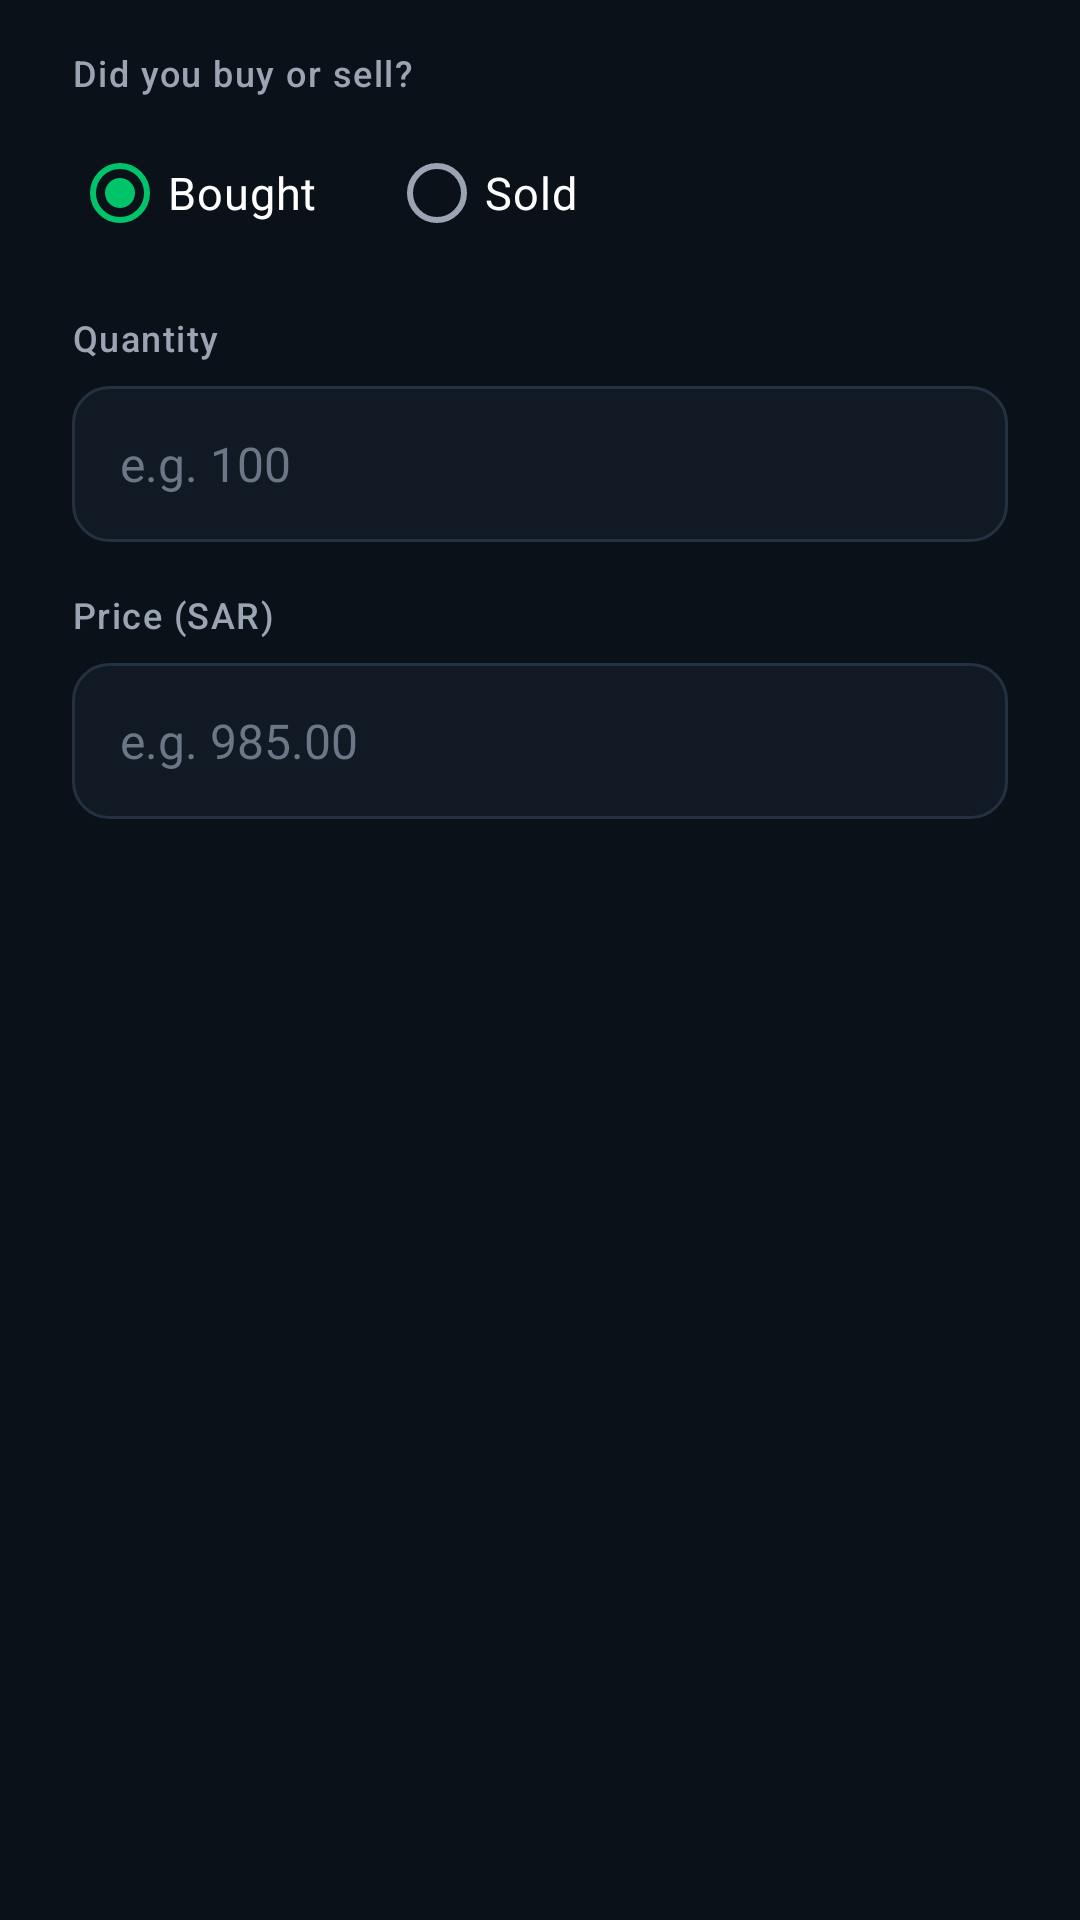

The Android layout XML behind this screen, and the referenced resources:
<!-- AndroidManifest.xml: application theme Theme.Rasmal -->
<!-- res/layout/dialog_trade_confirm.xml -->
<?xml version="1.0" encoding="utf-8"?>
<LinearLayout xmlns:android="http://schemas.android.com/apk/res/android"
    android:layout_width="match_parent"
    android:layout_height="wrap_content"
    android:orientation="vertical"
    android:paddingHorizontal="@dimen/space_24"
    android:paddingTop="@dimen/space_16"
    android:paddingBottom="@dimen/space_8">

    <TextView
        android:layout_width="wrap_content"
        android:layout_height="wrap_content"
        android:text="@string/buy_or_sell"
        android:textAppearance="@style/Text.Rasmal.Label" />

    <RadioGroup
        android:id="@+id/side_group"
        android:layout_width="wrap_content"
        android:layout_height="wrap_content"
        android:layout_marginTop="@dimen/space_8"
        android:orientation="horizontal">

        <RadioButton
            android:id="@+id/side_buy"
            android:layout_width="wrap_content"
            android:layout_height="wrap_content"
            android:checked="true"
            android:text="@string/bought"
            android:textColor="@color/text_primary"
            android:textSize="15sp" />

        <RadioButton
            android:id="@+id/side_sell"
            android:layout_width="wrap_content"
            android:layout_height="wrap_content"
            android:layout_marginStart="@dimen/space_24"
            android:text="@string/sold"
            android:textColor="@color/text_primary"
            android:textSize="15sp" />
    </RadioGroup>

    <TextView
        android:layout_width="wrap_content"
        android:layout_height="wrap_content"
        android:layout_marginTop="@dimen/space_16"
        android:text="@string/trade_quantity"
        android:textAppearance="@style/Text.Rasmal.Label" />

    <EditText
        android:id="@+id/quantity"
        android:layout_width="match_parent"
        android:layout_height="52dp"
        android:layout_marginTop="@dimen/space_8"
        android:autofillHints="none"
        android:background="@drawable/bg_input"
        android:hint="@string/shares_hint"
        android:inputType="number"
        android:maxLines="1"
        android:paddingHorizontal="@dimen/space_16"
        android:textColor="@color/text_primary"
        android:textColorHint="@color/text_tertiary"
        android:textSize="16sp" />

    <TextView
        android:layout_width="wrap_content"
        android:layout_height="wrap_content"
        android:layout_marginTop="@dimen/space_16"
        android:text="@string/trade_price"
        android:textAppearance="@style/Text.Rasmal.Label" />

    <EditText
        android:id="@+id/price"
        android:layout_width="match_parent"
        android:layout_height="52dp"
        android:layout_marginTop="@dimen/space_8"
        android:autofillHints="none"
        android:background="@drawable/bg_input"
        android:hint="@string/avg_price_hint"
        android:inputType="numberDecimal"
        android:maxLines="1"
        android:paddingHorizontal="@dimen/space_16"
        android:textColor="@color/text_primary"
        android:textColorHint="@color/text_tertiary"
        android:textSize="16sp" />
</LinearLayout>
<!-- resources referenced by this layout -->
<resources>
  <color name="text_primary">#FFFFFFFF</color>
  <color name="text_tertiary">#6B7686</color>
  <dimen name="space_16">16dp</dimen>
  <dimen name="space_24">24dp</dimen>
  <dimen name="space_8">8dp</dimen>
  <!-- drawable bg_input (drawable) -->
  <?xml version="1.0" encoding="utf-8"?>
  <shape xmlns:android="http://schemas.android.com/apk/res/android"
      android:shape="rectangle">
      <solid android:color="@color/surface" />
      <corners android:radius="@dimen/radius_md" />
      <stroke
          android:width="@dimen/border_width"
          android:color="@color/border_subtle" />
  </shape>
  <string name="avg_price_hint">e.g. 985.00</string>
  <string name="bought">Bought</string>
  <string name="buy_or_sell">Did you buy or sell?</string>
  <string name="shares_hint">e.g. 100</string>
  <string name="sold">Sold</string>
  <string name="trade_price">Price (SAR)</string>
  <string name="trade_quantity">Quantity</string>
  <style name="Text.Rasmal.Label" parent="TextAppearance.Material3.LabelMedium">
          <item name="android:textColor">@color/text_secondary</item>
      </style>
  <style name="Theme.Rasmal" parent="Base.Theme.Rasmal" />
  <color name="surface">#111A24</color>
  <dimen name="radius_md">12dp</dimen>
  <dimen name="border_width">1dp</dimen>
  <color name="border_subtle">#243141</color>
  <color name="text_secondary">#9AA4B2</color>
  <style name="Base.Theme.Rasmal" parent="Theme.Material3.DayNight.NoActionBar">
          <item name="colorPrimary">@color/primary_strong</item>
          <item name="colorOnPrimary">@color/on_primary</item>
          <item name="colorPrimaryContainer">@color/soft_green</item>
          <item name="colorOnPrimaryContainer">@color/primary_strong</item>
  
          <item name="colorSurface">@color/surface</item>
          <item name="colorOnSurface">@color/text_primary</item>
          <item name="colorSurfaceVariant">@color/surface_2</item>
          <item name="colorOnSurfaceVariant">@color/text_secondary</item>
          <item name="colorOutline">@color/border_subtle</item>
  
          <item name="android:colorBackground">@color/background</item>
          <item name="android:windowBackground">@color/background</item>
          <item name="android:textColorPrimary">@color/text_primary</item>
          <item name="android:textColorSecondary">@color/text_secondary</item>
          <item name="android:textColorHint">@color/text_tertiary</item>
  
          <item name="android:statusBarColor">@color/background</item>
          <item name="android:navigationBarColor">@color/background</item>
          <item name="android:windowLightStatusBar">false</item>
  
          <item name="materialCardViewStyle">@style/Widget.Rasmal.Card</item>
      </style>
  <color name="primary_strong">#00C46A</color>
  <color name="on_primary">#04140C</color>
  <color name="soft_green">#0C2A1E</color>
  <color name="surface_2">#16212E</color>
  <color name="background">#0A1119</color>
  <style name="Widget.Rasmal.Card" parent="Widget.Material3.CardView.Filled">
          <item name="cardBackgroundColor">@color/surface</item>
          <item name="cardCornerRadius">@dimen/radius_lg</item>
          <item name="cardElevation">@dimen/card_elevation</item>
          <item name="strokeColor">@color/border_subtle</item>
          <item name="strokeWidth">@dimen/border_width</item>
      </style>
  <dimen name="radius_lg">16dp</dimen>
  <dimen name="card_elevation">2dp</dimen>
</resources>
